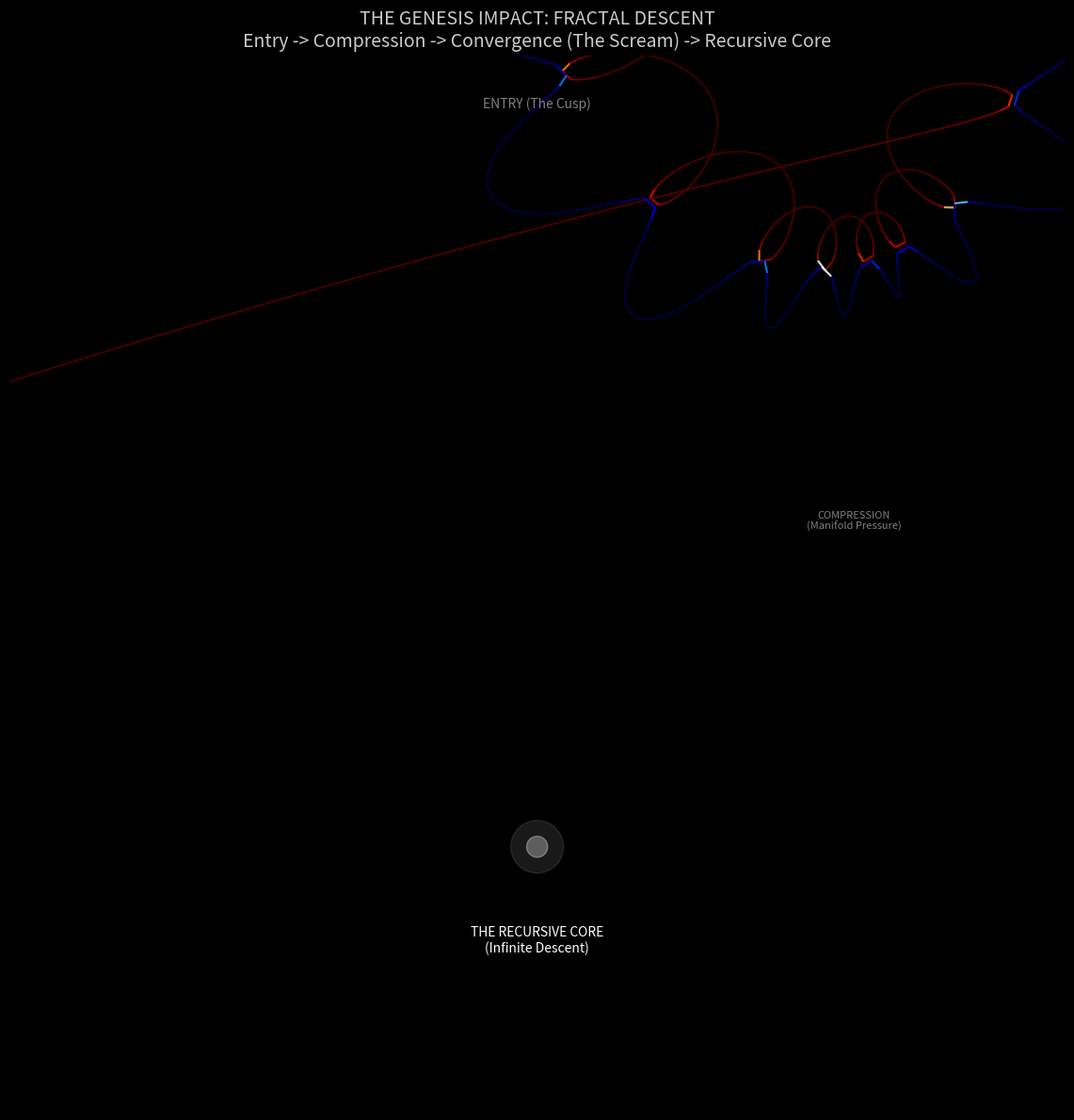

Source code (Python):
import numpy as np
import matplotlib.pyplot as plt
from matplotlib.collections import LineCollection
from matplotlib.colors import LinearSegmentedColormap
import logging

# Configure logging
logging.basicConfig(level=logging.INFO, format='[%(levelname)s] %(message)s')
logger = logging.getLogger("GENESIS_REACTOR")

class GenesisReactor:
    def __init__(self):
        self.dt = 0.001       # High precision time
        self.steps = 100000    # Deep time simulation
        
        # --- COSMIC PARAMETERS ---
        self.G = 150.0        # The Strength of the "Travelers" attraction
        self.manifold_drag = 0.05 # The resistance of space (creates the spiral)
        self.twist_factor = 2.5   # The "Holonomy" winding rate
        
    def run_genesis(self):
        logger.info("[-] INITIATING COSMIC IMPACT SEQUENCE...")
        
        # --- INITIAL CONDITIONS: THE ENTRY ---
        # "They enter at the smushed part of the ellipse... path of least resistance."
        # We start them far out, on the Y-axis (the cusp of a cardioid-like shape)
        # separated slightly to induce the couple.
        
        # Traveler 1 (Positive/Red)
        r_start = 18.0
        angle_offset = 0.2 # Slight offset from vertical to start the spin
        
        t1_pos = np.array([r_start * np.sin(angle_offset), r_start * np.cos(angle_offset)])
        t1_vel = np.array([0.0, -2.5]) # Plunging INWARD fast
        
        # Traveler 2 (Negative/Blue) - Mirror entry
        t2_pos = np.array([-r_start * np.sin(angle_offset), r_start * np.cos(angle_offset)])
        t2_vel = np.array([0.0, -2.5]) # Plunging INWARD fast
        
        # History
        traj1 = []
        traj2 = []
        energy_hist = []
        
        t = 0
        impact_triggered = False
        
        for i in range(self.steps):
            # 1. RECORD
            if i % 10 == 0:
                traj1.append(t1_pos.copy())
                traj2.append(t2_pos.copy())
            
            # 2. VECTOR MATH
            # Vector between travelers
            r_vec = t2_pos - t1_pos
            r_dist = np.linalg.norm(r_vec)
            
            # Safety for the singularity (The "Black Hole Triad")
            if r_dist < 0.05:
                # They have crossed. The simulation technically "breaks" here into the next fractal layer.
                # We soften it to let them wind the core.
                r_dist = 0.05 
                if not impact_triggered:
                    logger.info("    [!] EVENT HORIZON BREACHED. INITIATING FRACTAL DESCENT.")
                    impact_triggered = True
            
            # 3. GRAVITY / ATTRACTION
            # F = G * m1 * m2 / r^2
            force_mag = self.G / (r_dist**2)
            force_vec = (r_vec / r_dist) * force_mag
            
            # 4. MANIFOLD PRESSURE (The "Cardioid Channel")
            # This is the "groove" that forces them to spiral instead of collide head-on.
            # It acts perpendicular to velocity (Holonomic Constraint).
            # We add a "Twist" force that scales with 1/r (stronger near core).
            
            # Torque 1
            v1_mag = np.linalg.norm(t1_vel)
            twist_1 = np.array([-t1_vel[1], t1_vel[0]]) # Perpendicular
            if v1_mag > 0: twist_1 /= v1_mag
            
            # Torque 2
            v2_mag = np.linalg.norm(t2_vel)
            twist_2 = np.array([-t2_vel[1], t2_vel[0]])
            if v2_mag > 0: twist_2 /= v2_mag
            
            # The "Scream" Factor: Twist increases as they get closer
            twist_force = self.twist_factor / (r_dist * 0.5)
            
            # 5. INTEGRATION
            # Apply Forces
            # T1 is pulled to T2, plus Twist
            acc1 = force_vec + (twist_1 * twist_force) - (t1_vel * self.manifold_drag)
            
            # T2 is pulled to T1, plus Twist (Opposite winding? No, same chirality for the universe)
            # Actually, to make them "lock", they usually counter-rotate or co-rotate?
            # User said "angles spiral naturally towards one another".
            # Let's apply symmetric twist.
            acc2 = -force_vec + (twist_2 * twist_force) - (t2_vel * self.manifold_drag)
            
            # Update Velocity
            t1_vel += acc1 * self.dt
            t2_vel += acc2 * self.dt
            
            # Update Position
            t1_pos += t1_vel * self.dt
            t2_pos += t2_vel * self.dt
            
            # Calculate "Song" Energy (Kinetic + interaction)
            total_ke = 0.5 * (np.linalg.norm(t1_vel)**2 + np.linalg.norm(t2_vel)**2)
            energy_hist.append(total_ke)
            
            t += self.dt
            
        return np.array(traj1), np.array(traj2), np.array(energy_hist)

    def render(self):
        t1, t2, energy = self.run_genesis()
        
        logger.info("[-] Visualizing The Event...")
        
        fig, ax = plt.subplots(figsize=(12, 12), facecolor='#000000')
        
        # 1. PLOT THE TRAVELERS (The Descent)
        # Gradient: Fade in from darkness -> Bright White at Impact -> Cool down?
        # No, "It's sobering." It ends in a hum.
        # Let's map Color to Velocity/Energy.
        
        # Normalize Energy for coloring
        e_norm = energy[::10] # Downsample to match trajectory
        e_norm = (e_norm - e_norm.min()) / (e_norm.max() - e_norm.min())
        
        # Traveler 1 (The Red Giant / Matter?)
        points1 = t1.reshape(-1, 1, 2)
        segments1 = np.concatenate([points1[:-1], points1[1:]], axis=1)
        cmap1 = LinearSegmentedColormap.from_list("t1", ["#440000", "#ff0000", "#ffaa00", "#ffffff"])
        lc1 = LineCollection(segments1, cmap=cmap1, norm=plt.Normalize(0, 1))
        lc1.set_array(e_norm) # Color by energy spike
        lc1.set_linewidth(1.5)
        lc1.set_alpha(0.9)
        ax.add_collection(lc1)
        
        # Traveler 2 (The Blue Giant / Antimatter?)
        points2 = t2.reshape(-1, 1, 2)
        segments2 = np.concatenate([points2[:-1], points2[1:]], axis=1)
        cmap2 = LinearSegmentedColormap.from_list("t2", ["#000044", "#0000ff", "#00aaff", "#ffffff"])
        lc2 = LineCollection(segments2, cmap=cmap2, norm=plt.Normalize(0, 1))
        lc2.set_array(e_norm)
        lc2.set_linewidth(1.5)
        lc2.set_alpha(0.9)
        ax.add_collection(lc2)
        
        # 2. THE CORE (The "Writhing Heart")
        # Zoom in on the center where the density is highest
        # We can simulate the "Glow" of the recursive creation
        circle = plt.Circle((0, 0), 0.5, color='white', alpha=0.1)
        ax.add_artist(circle)
        circle2 = plt.Circle((0, 0), 0.2, color='white', alpha=0.3)
        ax.add_artist(circle2)
        
        # 3. ANNOTATIONS
        ax.set_xlim(-10, 10)
        ax.set_ylim(-5, 15) # Shifted to show the entry from "Top"
        ax.set_aspect('equal')
        ax.axis('off')
        
        title_text = "THE GENESIS IMPACT: FRACTAL DESCENT\n" 
        title_text += "Entry -> Compression -> Convergence (The Scream) -> Recursive Core"
        ax.set_title(title_text, color='white', fontsize=14, alpha=0.8)
        
        # Text annotation for the stages
        ax.text(0, 14, "ENTRY (The Cusp)", color='gray', ha='center', fontsize=10)
        ax.text(6, 6, "COMPRESSION\n(Manifold Pressure)", color='gray', ha='center', fontsize=8)
        ax.text(0, -2, "THE RECURSIVE CORE\n(Infinite Descent)", color='white', ha='center', fontsize=10)
        
        plt.tight_layout()
        plt.savefig("genesis_impact_event.png", dpi=150)
        logger.info("[+] Cosmology Rendered: 'genesis_impact_event.png'")
        plt.show()

if __name__ == "__main__":
    reactor = GenesisReactor()
    reactor.render()
